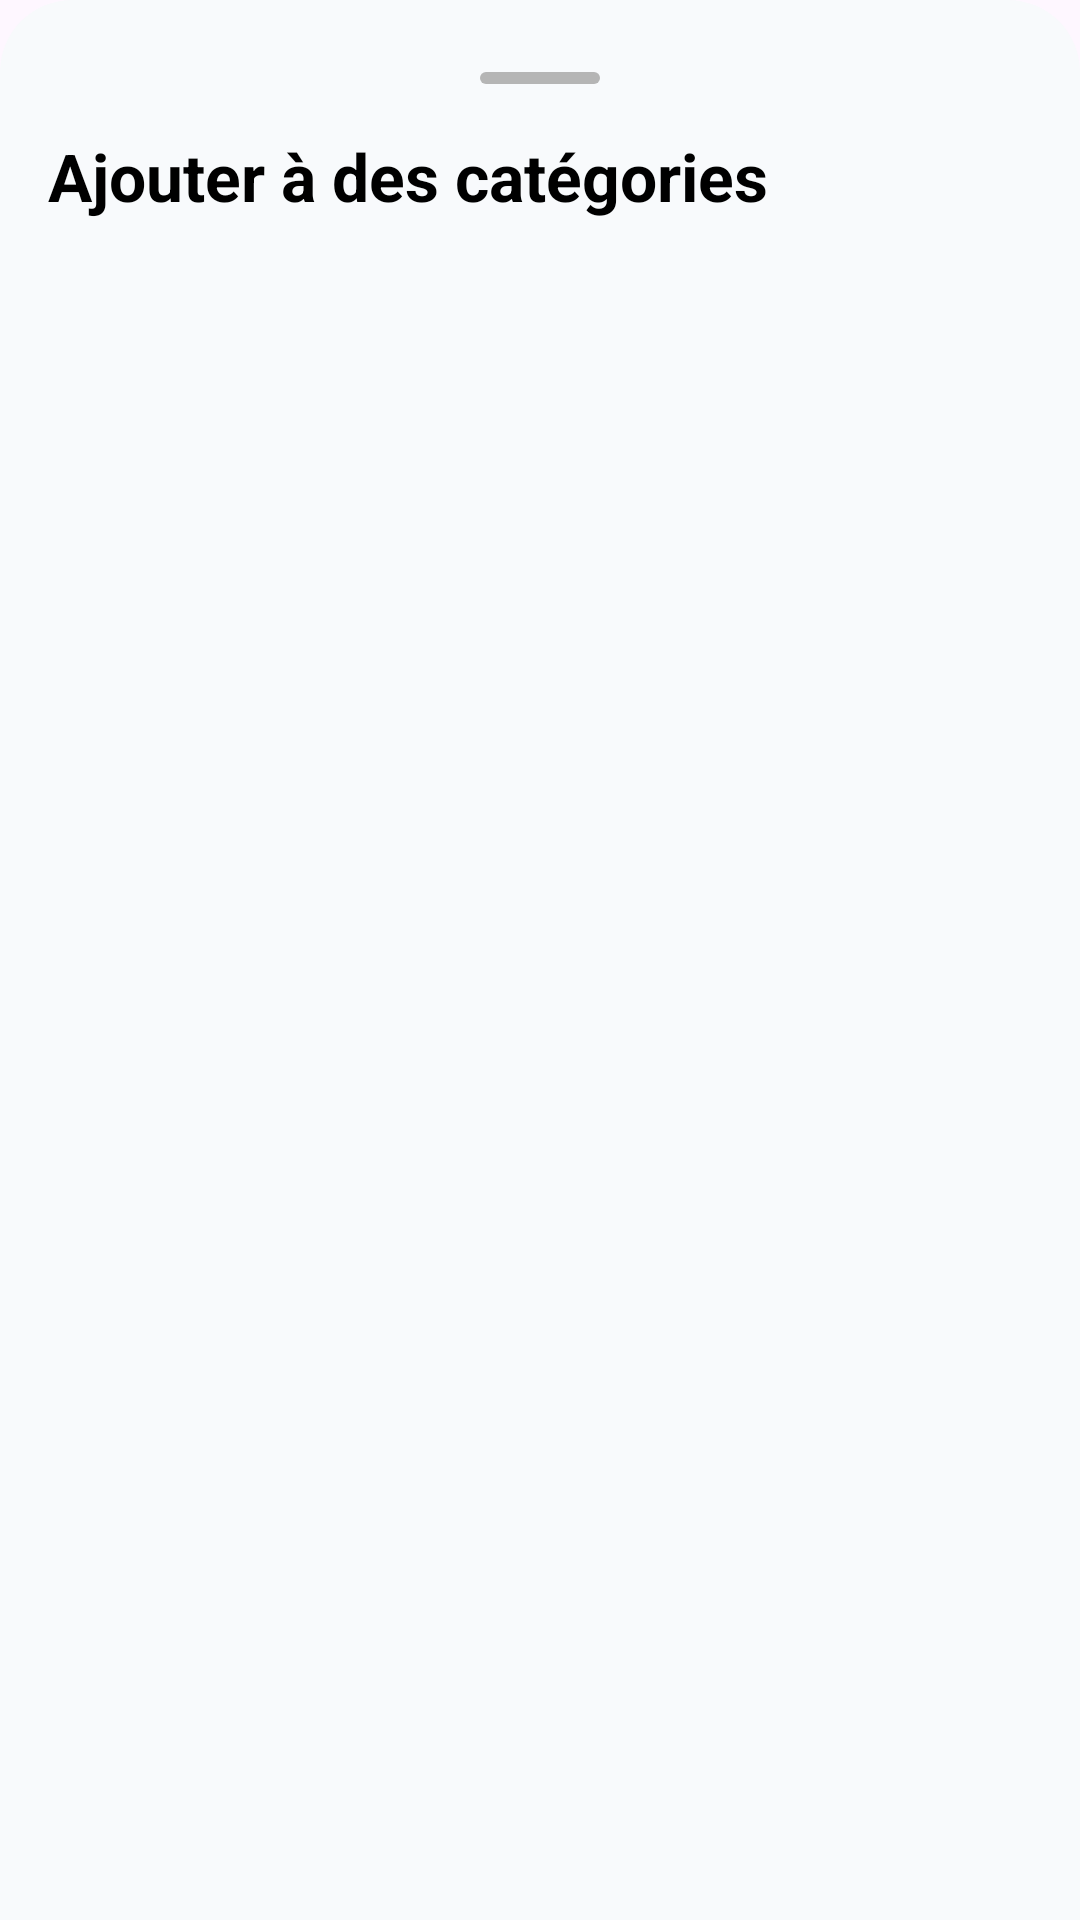

Produce the Android XML layout that renders to this screen, including the resource entries it uses.
<!-- AndroidManifest.xml: application theme Theme.Pakko -->
<!-- res/layout/popup_add_element_to_categories.xml -->
<?xml version="1.0" encoding="utf-8"?>
<LinearLayout xmlns:android="http://schemas.android.com/apk/res/android"
    android:layout_width="match_parent"
    android:layout_height="wrap_content"
    android:background="@drawable/bottom_sheet_background"
    android:orientation="vertical"
    android:padding="16dp">

    <View
        android:layout_width="40dp"
        android:layout_height="4dp"
        android:layout_gravity="center_horizontal"
        android:layout_marginTop="8dp"
        android:layout_marginBottom="16dp"
        android:background="@drawable/drag_handle_background" />

    <TextView
        android:id="@+id/popup_title"
        style="@style/TitleTextStyle"
        android:layout_width="match_parent"
        android:layout_height="wrap_content"
        android:layout_marginBottom="16dp"
        android:text="@string/popup_title_add_element_to_categories" />

    <androidx.recyclerview.widget.RecyclerView
        android:id="@+id/categories_recycler_view"
        android:layout_width="match_parent"
        android:layout_height="150dp"
        android:background="@color/popup_background"
        android:scrollbars="vertical" />

</LinearLayout>
<!-- resources referenced by this layout -->
<resources>
  <color name="popup_background">#F8FAFC</color>
  <!-- drawable bottom_sheet_background (drawable) -->
  <?xml version="1.0" encoding="utf-8"?>
  <shape xmlns:android="http://schemas.android.com/apk/res/android" android:shape="rectangle">
      <solid android:color="@color/popup_background" />
      <corners android:topLeftRadius="24dp" android:topRightRadius="24dp" />
  </shape>
  <!-- drawable drag_handle_background (drawable) -->
  <shape xmlns:android="http://schemas.android.com/apk/res/android" android:shape="rectangle">
      <solid android:color="@color/normal_gray" />
      <corners android:radius="2dp" />
  </shape>
  <string name="popup_title_add_element_to_categories">Ajouter à des catégories</string>
  <style name="TitleTextStyle" parent="DefaultTextStyle">
          <item name="android:textSize">22sp</item>
          <item name="android:textStyle">bold</item>
      </style>
  <style name="Theme.Pakko" parent="Base.Theme.Pakko" />
  <color name="normal_gray">#B5B5B5</color>
  <style name="DefaultTextStyle">
          <item name="android:textColor">@color/black</item>
          <item name="android:textSize">18sp</item>
      </style>
  <style name="Base.Theme.Pakko" parent="Theme.Material3.DayNight.NoActionBar">
          
          
      </style>
  <color name="black">#FF000000</color>
</resources>
